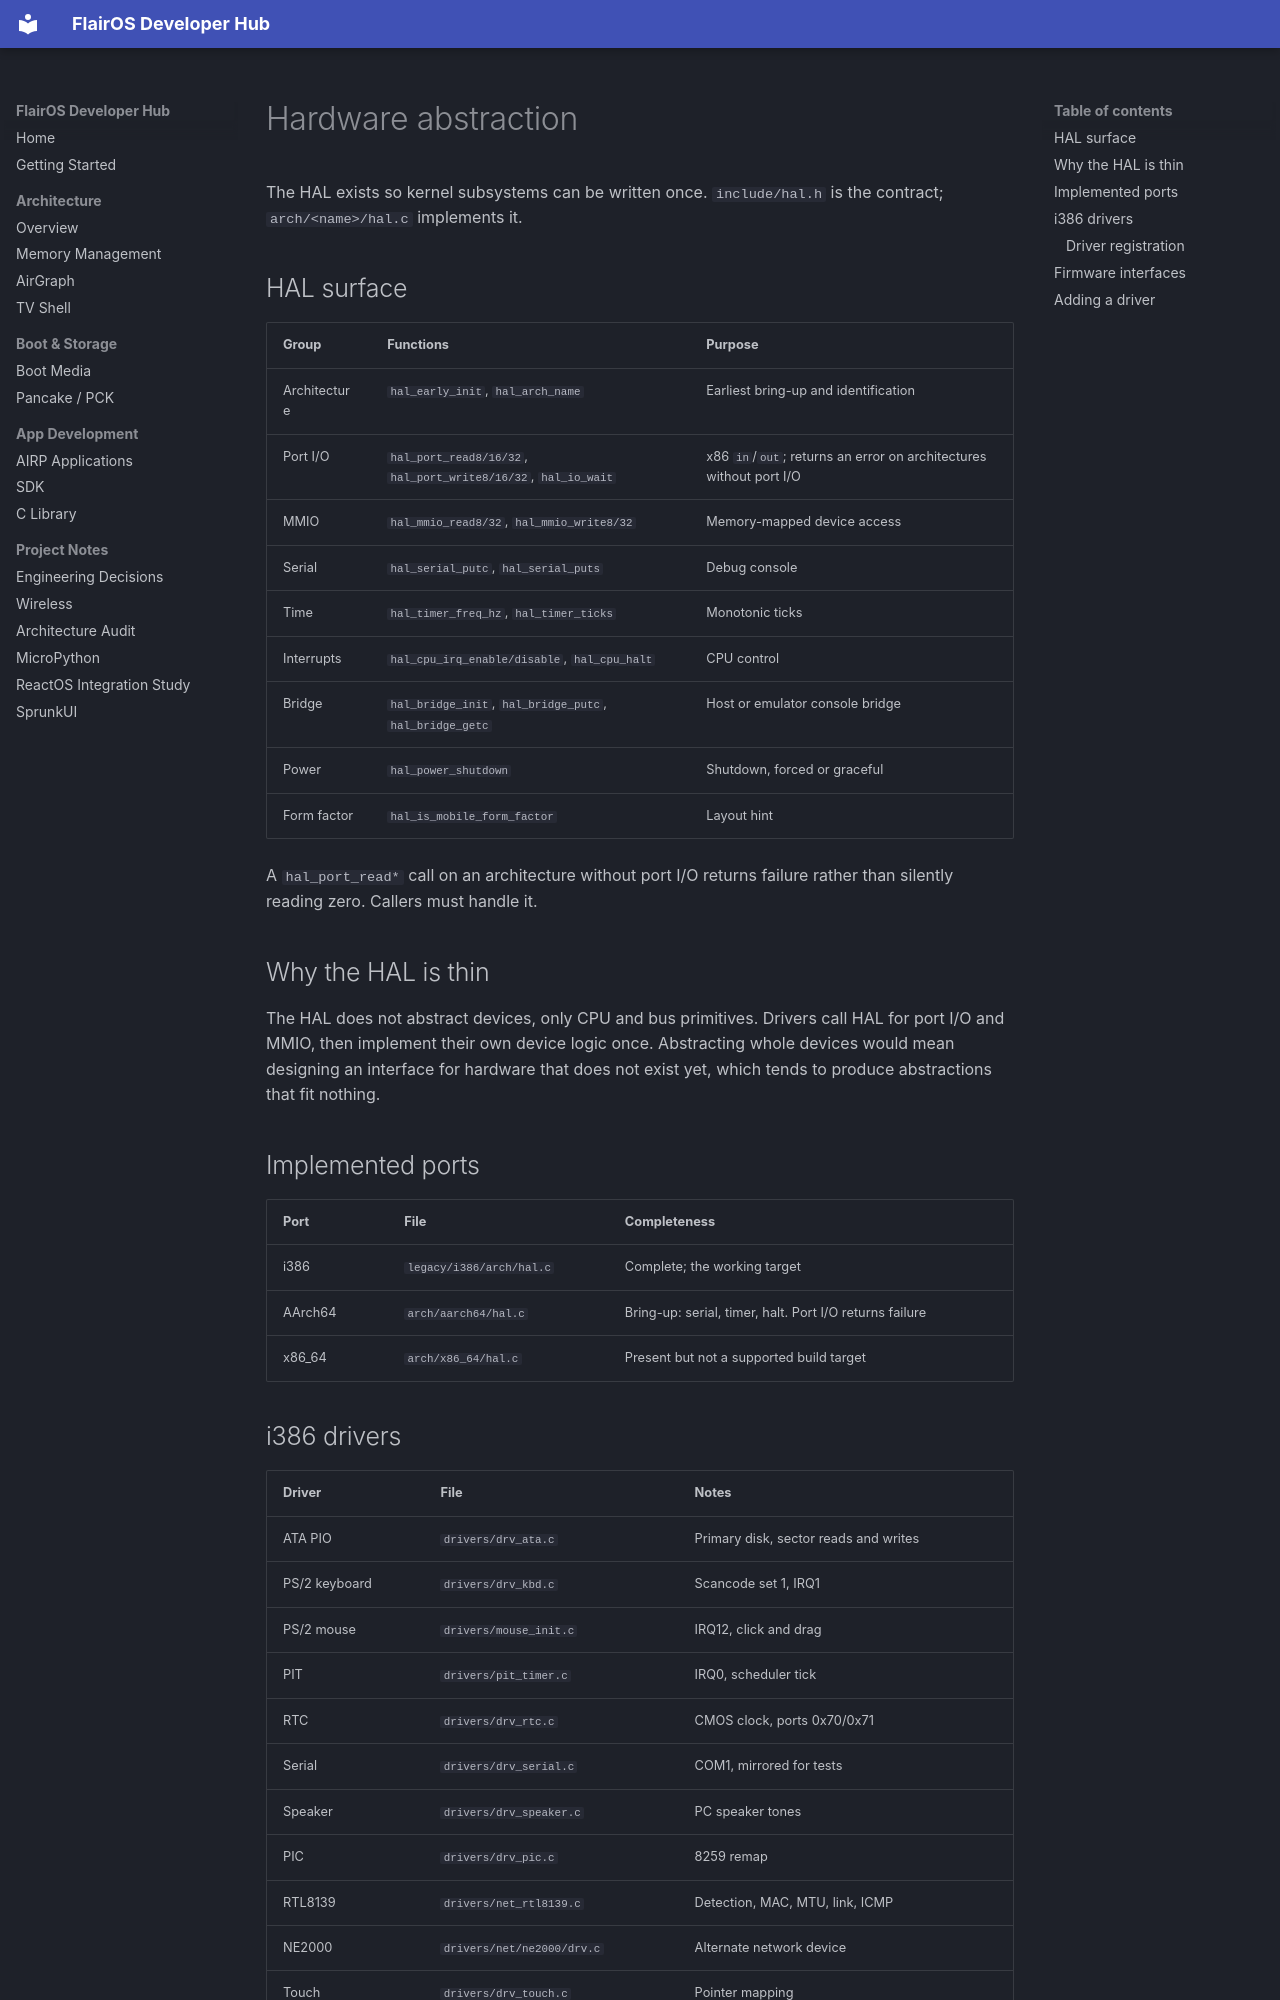

repository: OpenFiddles/FlairOS · page: architecture/HARDWARE_ABSTRACTION/index.html · generator: mkdocs

# Hardware abstraction

The HAL exists so kernel subsystems can be written once. `include/hal.h` is the
contract; `arch/<name>/hal.c` implements it.

## HAL surface

| Group | Functions | Purpose |
| --- | --- | --- |
| Architecture | `hal_early_init`, `hal_arch_name` | Earliest bring-up and identification |
| Port I/O | `hal_port_read8/16/32`, `hal_port_write8/16/32`, `hal_io_wait` | x86 `in`/`out`; returns an error on architectures without port I/O |
| MMIO | `hal_mmio_read8/32`, `hal_mmio_write8/32` | Memory-mapped device access |
| Serial | `hal_serial_putc`, `hal_serial_puts` | Debug console |
| Time | `hal_timer_freq_hz`, `hal_timer_ticks` | Monotonic ticks |
| Interrupts | `hal_cpu_irq_enable/disable`, `hal_cpu_halt` | CPU control |
| Bridge | `hal_bridge_init`, `hal_bridge_putc`, `hal_bridge_getc` | Host or emulator console bridge |
| Power | `hal_power_shutdown` | Shutdown, forced or graceful |
| Form factor | `hal_is_mobile_form_factor` | Layout hint |

A `hal_port_read*` call on an architecture without port I/O returns failure
rather than silently reading zero. Callers must handle it.

## Why the HAL is thin

The HAL does not abstract devices, only CPU and bus primitives. Drivers call HAL
for port I/O and MMIO, then implement their own device logic once. Abstracting
whole devices would mean designing an interface for hardware that does not exist
yet, which tends to produce abstractions that fit nothing.

## Implemented ports

| Port | File | Completeness |
| --- | --- | --- |
| i386 | `legacy/i386/arch/hal.c` | Complete; the working target |
| AArch64 | `arch/aarch64/hal.c` | Bring-up: serial, timer, halt. Port I/O returns failure |
| x86_64 | `arch/x86_64/hal.c` | Present but not a supported build target |

## i386 drivers

| Driver | File | Notes |
| --- | --- | --- |
| ATA PIO | `drivers/drv_ata.c` | Primary disk, sector reads and writes |
| PS/2 keyboard | `drivers/drv_kbd.c` | Scancode set 1, IRQ1 |
| PS/2 mouse | `drivers/mouse_init.c` | IRQ12, click and drag |
| PIT | `drivers/pit_timer.c` | IRQ0, scheduler tick |
| RTC | `drivers/drv_rtc.c` | CMOS clock, ports 0x70/0x71 |
| Serial | `drivers/drv_serial.c` | COM1, mirrored for tests |
| Speaker | `drivers/drv_speaker.c` | PC speaker tones |
| PIC | `drivers/drv_pic.c` | 8259 remap |
| RTL8139 | `drivers/net_rtl8139.c` | Detection, MAC, MTU, link, ICMP |
| NE2000 | `drivers/net/ne2000/drv.c` | Alternate network device |
| Touch | `drivers/drv_touch.c` | Pointer mapping |
